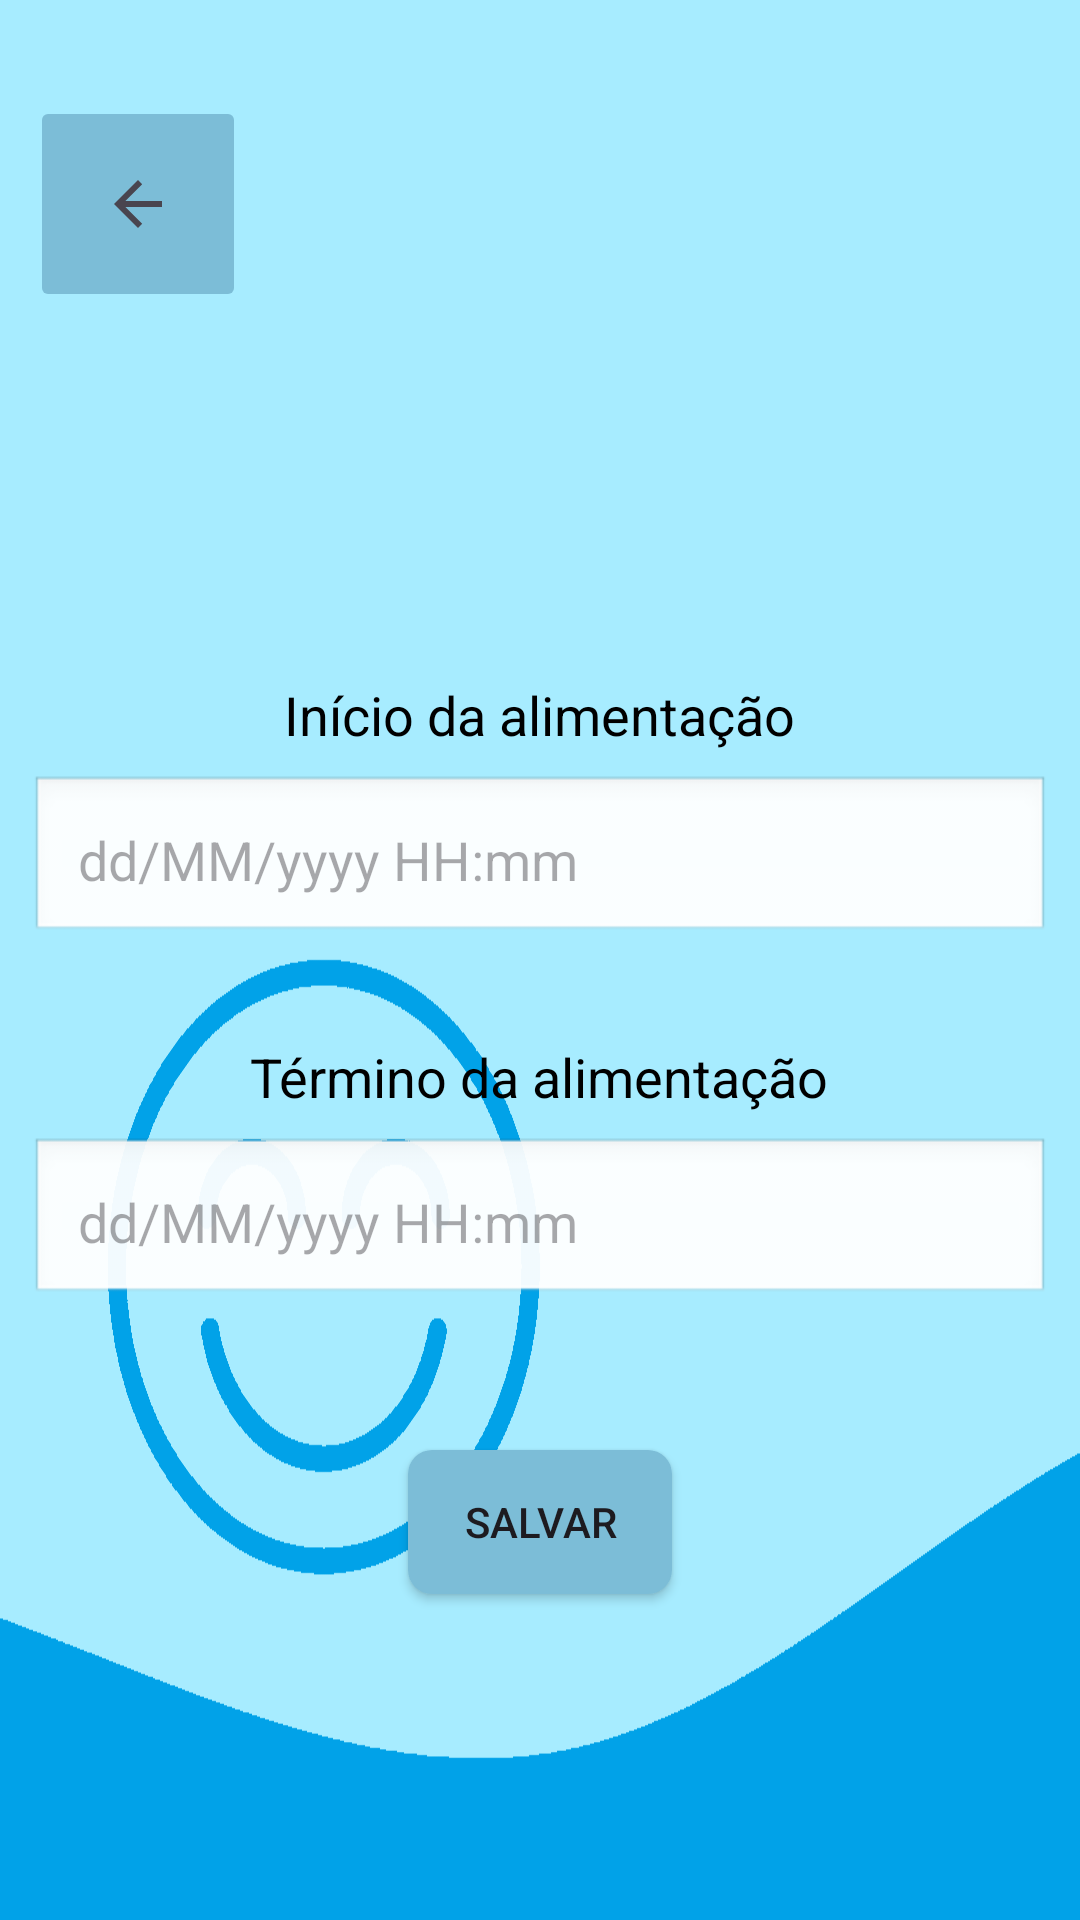

Write the Android layout XML for this screen, with the resource values it uses.
<!-- AndroidManifest.xml: application theme Theme.SoninhoTech -->
<!-- res/layout/cadastro_alim_activity.xml -->
<?xml version="1.0" encoding="utf-8"?>
<LinearLayout
    xmlns:android="http://schemas.android.com/apk/res/android"
    xmlns:app="http://schemas.android.com/apk/res-auto"
    xmlns:tools="http://schemas.android.com/tools"
    android:orientation="vertical"
    android:gravity="center_horizontal"
    android:id="@+id/cadastro_alim_activity"
    android:layout_width="match_parent"
    android:layout_height="match_parent"
    android:background="@drawable/background_720"
    tools:context=".activitys.cadastro_alim_activity">

    <ImageButton
        android:id="@+id/btn_back"
        android:layout_width="72dp"
        android:layout_height="72dp"
        android:layout_marginStart="10dp"
        android:layout_marginTop="32dp"
        android:layout_marginBottom="32dp"
        android:backgroundTint="@color/button"
        android:contentDescription="@string/back"
        app:layout_constraintStart_toStartOf="parent"
        app:layout_constraintTop_toTopOf="parent"
        android:layout_gravity="start"
        app:srcCompat="?attr/homeAsUpIndicator" />

    
    <TextView
        android:layout_width="wrap_content"
        android:layout_height="wrap_content"
        android:text="@string/start_food"
        android:textColor="@color/text"
        android:layout_marginTop="90dp"
        android:labelFor="@id/campoInicio"
        android:textSize="18sp" />

    <EditText
        android:id="@+id/campoInicio"
        android:layout_width="match_parent"
        android:layout_height="wrap_content"
        android:layout_marginHorizontal="10dp"
        android:hint="@string/date_time_default"
        android:textColor="@color/text"
        android:inputType="datetime"
        android:focusable="false"
        android:clickable="true"
        android:padding="16dp"
        android:layout_marginTop="8dp"
        android:layout_marginBottom="32dp"
        android:importantForAutofill="no"
        android:background="@android:drawable/edit_text" />

    
    <TextView
        android:layout_width="wrap_content"
        android:layout_height="wrap_content"
        android:text="@string/end_food"
        android:textColor="@color/text"
        android:labelFor="@id/campoFim"
        android:textSize="18sp" />

    <EditText
        android:id="@+id/campoFim"
        android:layout_width="match_parent"
        android:layout_height="wrap_content"
        android:layout_marginHorizontal="10dp"
        android:hint="@string/date_time_default"
        android:textColor="@color/text"
        android:inputType="datetime"
        android:focusable="false"
        android:clickable="true"
        android:padding="16dp"
        android:layout_marginTop="8dp"
        android:layout_marginBottom="48dp"
        android:importantForAutofill="no"
        android:background="@android:drawable/edit_text" />

    
    <Button
        android:id="@+id/botaoSalvar"
        android:layout_width="wrap_content"
        android:layout_height="wrap_content"
        android:background="@drawable/ripple"
        android:text="@string/save" />


</LinearLayout>
<!-- resources referenced by this layout -->
<resources>
  <color name="button">#7CBDD7</color>
  <color name="text">#000000</color>
  <!-- drawable background_720: png bitmap (drawable, 14442 bytes) -->
  <!-- drawable ripple (drawable) -->
  <?xml version="1.0" encoding="utf-8"?>
  <ripple xmlns:android="http://schemas.android.com/apk/res/android"
      android:color="@color/button">
      <item>
          <shape android:shape="rectangle">
              <solid android:color="@color/button"/>
              <corners android:radius="8dp" />
          </shape>
      </item>
  </ripple>
  <string name="back">Voltar</string>
  <string name="date_time_default">dd/MM/yyyy HH:mm</string>
  <string name="end_food">Término da alimentação</string>
  <string name="save">Salvar</string>
  <string name="start_food">Início da alimentação</string>
  <style name="Theme.SoninhoTech" parent="Base.Theme.SoninhoTech" />
  <style name="Base.Theme.SoninhoTech" parent="Theme.Material3.DayNight.NoActionBar">
          
          
      </style>
</resources>
